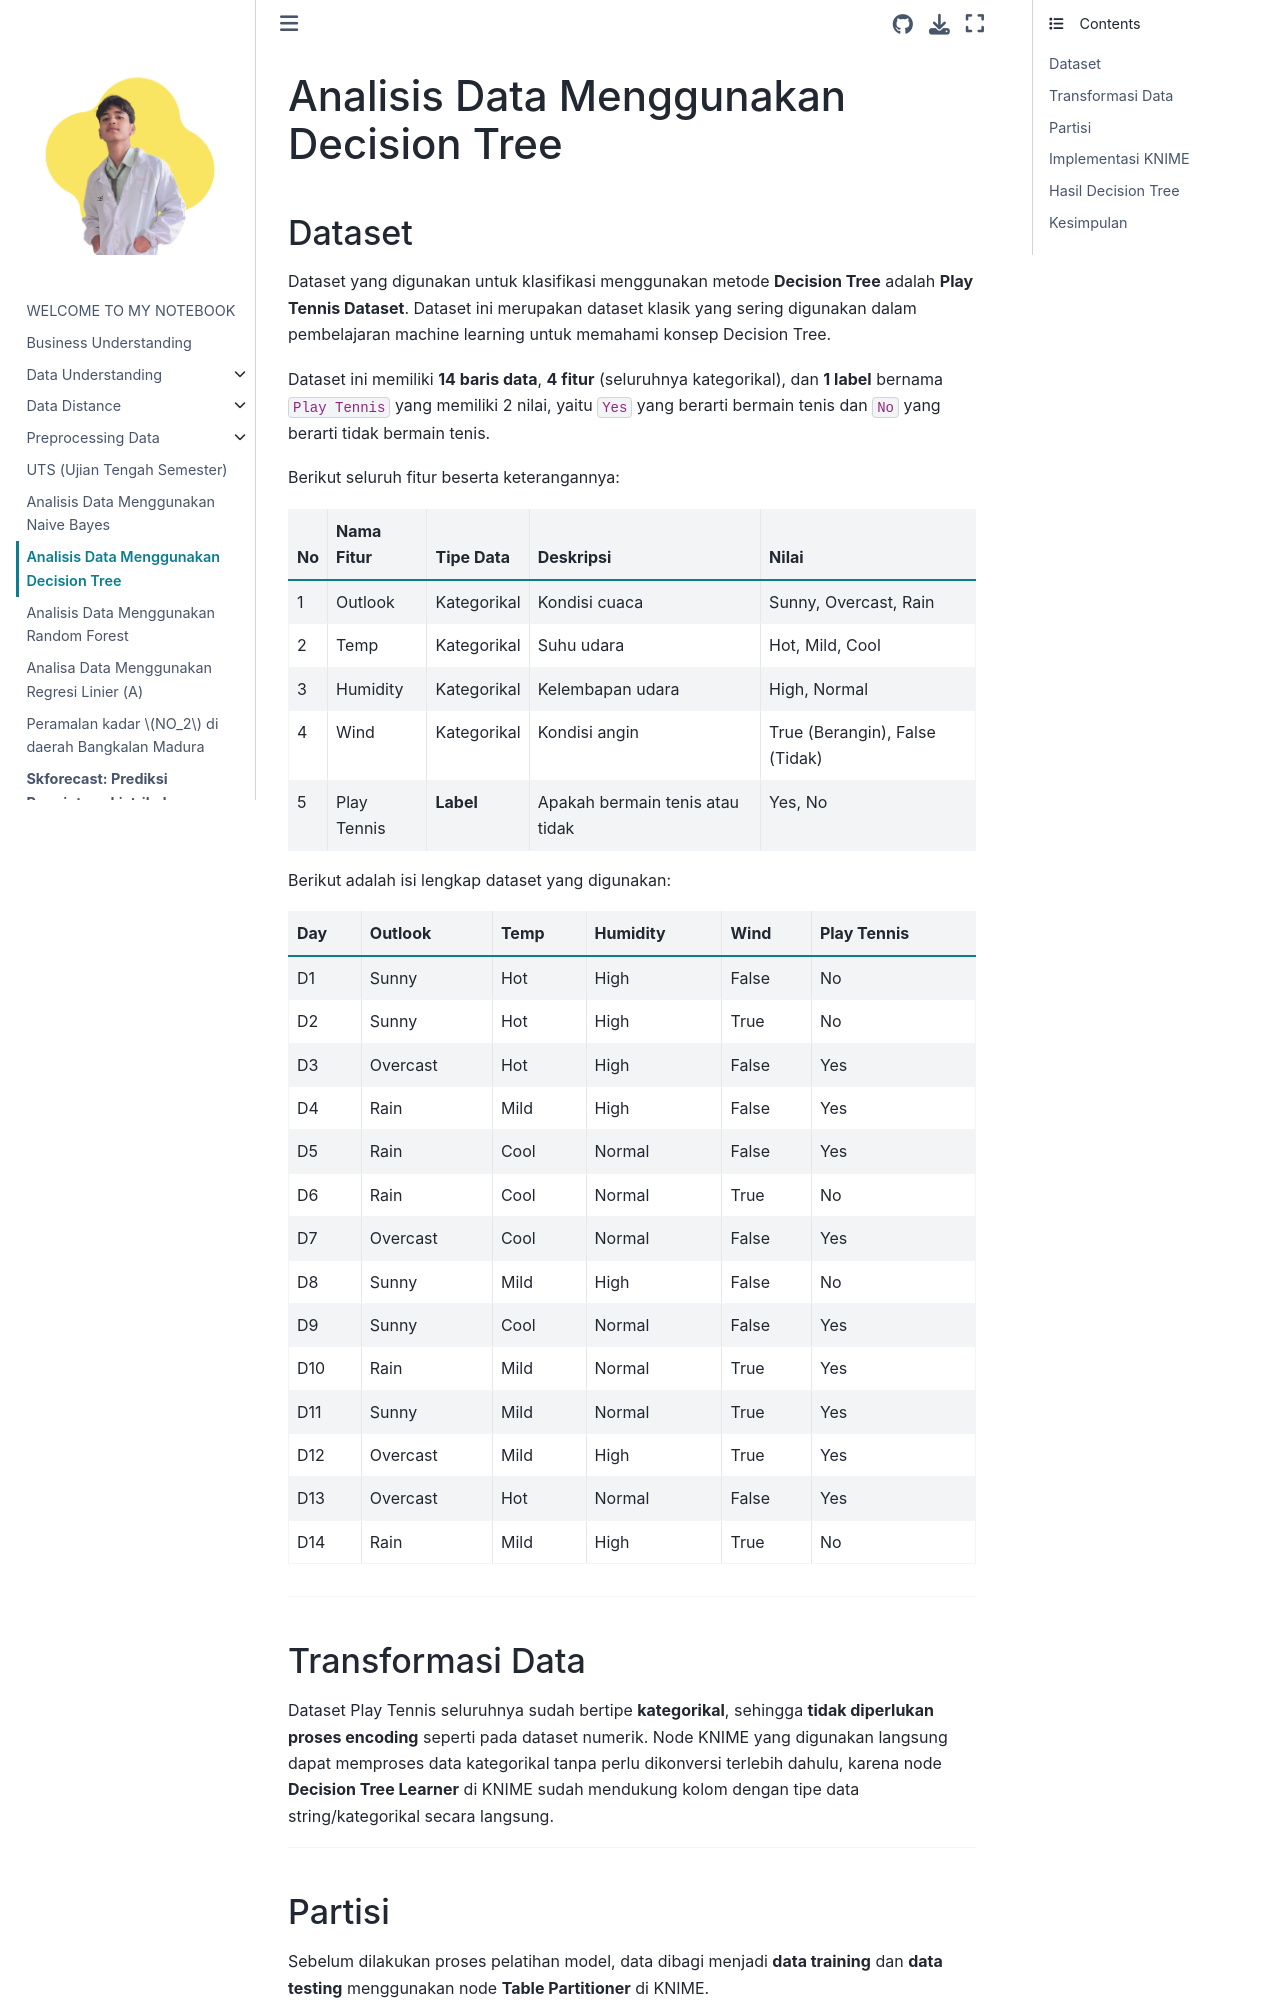

repository: umam-cloud/Pendata · page: Decision_tree.html · generator: jekyll

# Analisis Data Menggunakan Decision Tree

## Dataset

Dataset yang digunakan untuk klasifikasi menggunakan metode **Decision Tree** adalah **Play Tennis Dataset**. Dataset ini merupakan dataset klasik yang sering digunakan dalam pembelajaran machine learning untuk memahami konsep Decision Tree.

Dataset ini memiliki **14 baris data**, **4 fitur** (seluruhnya kategorikal), dan **1 label** bernama `Play Tennis` yang memiliki 2 nilai, yaitu `Yes` yang berarti bermain tenis dan `No` yang berarti tidak bermain tenis.

Berikut seluruh fitur beserta keterangannya:

| No | Nama Fitur   | Tipe Data   | Deskripsi                              | Nilai                          |
|----|--------------|-------------|----------------------------------------|--------------------------------|
| 1  | Outlook      | Kategorikal | Kondisi cuaca                          | Sunny, Overcast, Rain          |
| 2  | Temp         | Kategorikal | Suhu udara                             | Hot, Mild, Cool                |
| 3  | Humidity     | Kategorikal | Kelembapan udara                       | High, Normal                   |
| 4  | Wind         | Kategorikal | Kondisi angin                          | True (Berangin), False (Tidak) |
| 5  | Play Tennis  | **Label**   | Apakah bermain tenis atau tidak        | Yes, No                        |

Berikut adalah isi lengkap dataset yang digunakan:
